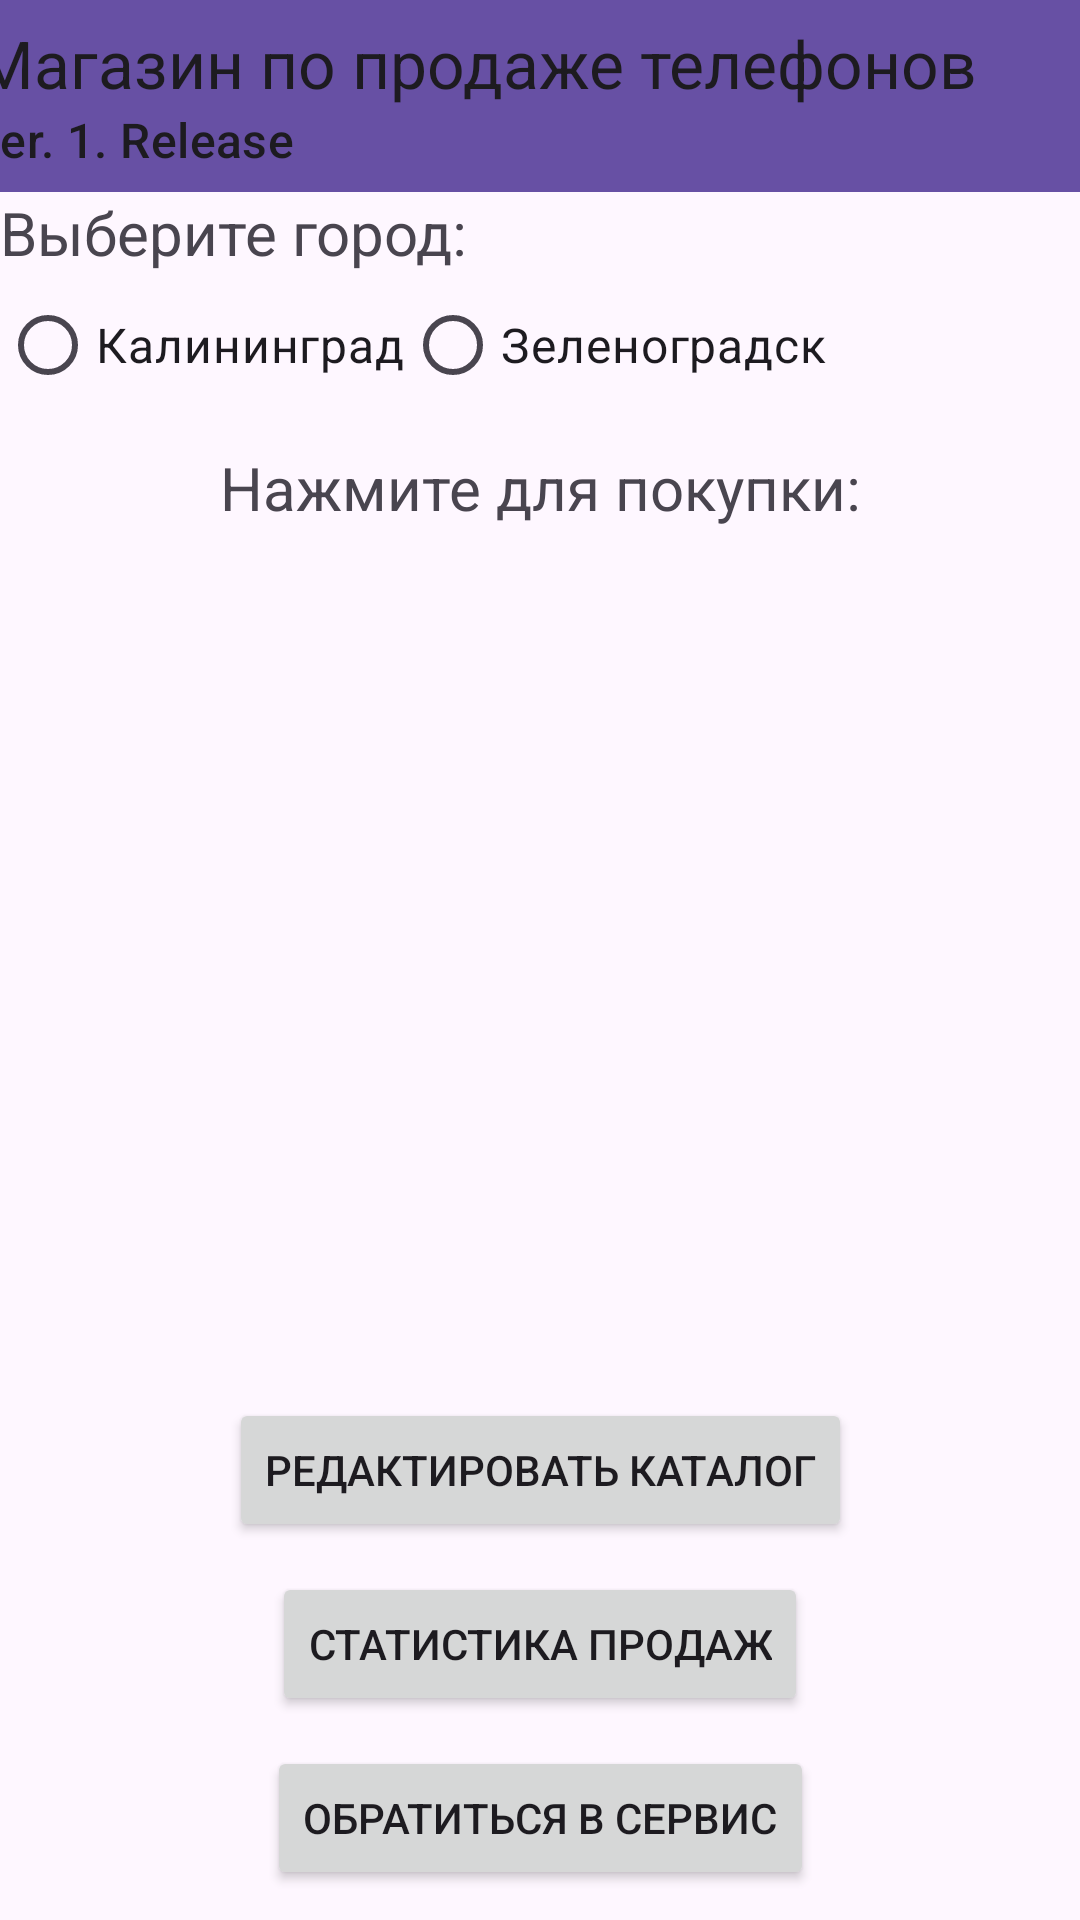

The Android layout XML behind this screen, and the referenced resources:
<!-- AndroidManifest.xml: application theme Theme.PhoneSale -->
<!-- res/layout/activity_main.xml -->
<?xml version="1.0" encoding="utf-8"?>
<androidx.constraintlayout.widget.ConstraintLayout xmlns:android="http://schemas.android.com/apk/res/android"
    xmlns:app="http://schemas.android.com/apk/res-auto"
    xmlns:tools="http://schemas.android.com/tools"
    android:id="@+id/main"
    android:layout_width="match_parent"
    android:layout_height="match_parent"
    tools:context=".MainActivity">

    <androidx.appcompat.widget.Toolbar
        android:id="@+id/toolbar"
        android:layout_width="409dp"
        android:layout_height="wrap_content"
        android:background="?attr/colorPrimary"
        android:minHeight="?attr/actionBarSize"
        android:theme="?attr/actionBarTheme"
        app:layout_constraintEnd_toEndOf="parent"
        app:layout_constraintStart_toStartOf="parent"
        app:layout_constraintTop_toTopOf="parent"
        app:subtitle="ver. 1. Release"
        app:title="Магазин по продаже телефонов" />

    <TextView
        android:id="@+id/cityChange"
        android:layout_width="wrap_content"
        android:layout_height="wrap_content"
        android:text="@string/mainCityChangeText"
        android:textSize="20sp"
        app:layout_constraintStart_toStartOf="parent"
        app:layout_constraintTop_toBottomOf="@+id/toolbar" />

    <RadioGroup
        android:id="@+id/cities"
        android:layout_width="wrap_content"
        android:layout_height="wrap_content"
        android:orientation="horizontal"
        app:layout_constraintStart_toStartOf="parent"
        app:layout_constraintTop_toBottomOf="@+id/cityChange">

        <RadioButton
            android:id="@+id/koenig"
            android:layout_width="wrap_content"
            android:layout_height="wrap_content"
            android:text="@string/radioKoenig"
            android:textSize="16sp" />

        <RadioButton
            android:id="@+id/zelik"
            android:layout_width="wrap_content"
            android:layout_height="wrap_content"
            android:text="@string/radioZelik"
            android:textSize="16sp" />

    </RadioGroup>

    <TextView
        android:id="@+id/listName"
        android:layout_width="wrap_content"
        android:layout_height="wrap_content"
        android:layout_marginTop="10dp"
        android:text="@string/mainBuyText"
        android:textSize="20sp"
        app:layout_constraintEnd_toEndOf="parent"
        app:layout_constraintStart_toStartOf="parent"
        app:layout_constraintTop_toBottomOf="@+id/cities" />

    <ListView
        android:id="@+id/phoneCatalog"
        android:layout_width="match_parent"
        android:layout_height="300dp"
        android:layout_marginTop="10dp"
        app:layout_constraintEnd_toEndOf="parent"
        app:layout_constraintStart_toStartOf="parent"
        app:layout_constraintTop_toBottomOf="@+id/listName" />

    <Button
        android:id="@+id/edit"
        android:layout_width="wrap_content"
        android:layout_height="wrap_content"
        android:layout_marginBottom="10dp"
        android:text="@string/mainEditBTN"
        app:layout_constraintBottom_toTopOf="@+id/saleStatistics"
        app:layout_constraintEnd_toEndOf="parent"
        app:layout_constraintStart_toStartOf="parent" />

    <Button
        android:id="@+id/saleStatistics"
        android:layout_width="wrap_content"
        android:layout_height="wrap_content"
        android:layout_marginBottom="10dp"
        android:text="@string/mainSaleStatisticsBTN"
        app:layout_constraintBottom_toTopOf="@+id/service"
        app:layout_constraintEnd_toEndOf="parent"
        app:layout_constraintStart_toStartOf="parent" />

    <Button
        android:id="@+id/service"
        android:layout_width="wrap_content"
        android:layout_height="wrap_content"
        android:layout_marginBottom="10dp"
        android:text="@string/mainServiceText"
        app:layout_constraintBottom_toBottomOf="parent"
        app:layout_constraintEnd_toEndOf="parent"
        app:layout_constraintStart_toStartOf="parent" />

</androidx.constraintlayout.widget.ConstraintLayout>
<!-- resources referenced by this layout -->
<resources>
  <string name="mainBuyText">Нажмите для покупки:</string>
  <string name="mainCityChangeText">Выберите город:</string>
  <string name="mainEditBTN">Редактировать каталог</string>
  <string name="mainSaleStatisticsBTN">Статистика продаж</string>
  <string name="mainServiceText">Обратиться в сервис</string>
  <string name="radioKoenig">Калининград</string>
  <string name="radioZelik">Зеленоградск</string>
  <style name="Theme.PhoneSale" parent="Base.Theme.PhoneSale" />
  <style name="Base.Theme.PhoneSale" parent="Theme.Material3.DayNight.NoActionBar">
          
          
      </style>
</resources>
